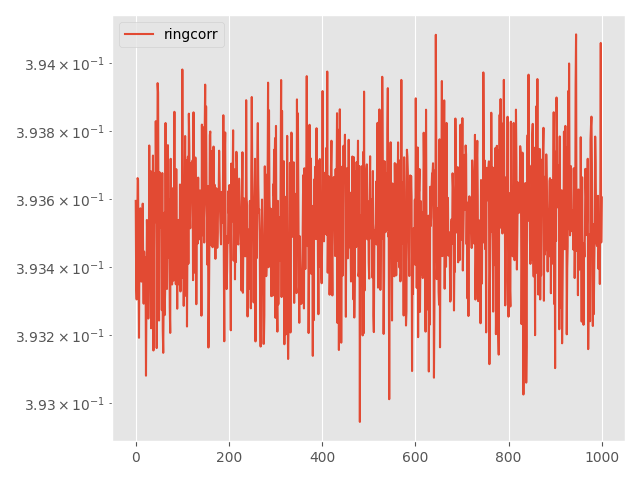

The table this chart was drawn from, first rows:
Step, topology, method, lr, clip, momentum, sigma, sigma-cor, epsilon, loss
0, ring, corr, 0.0001, 0.0001, 0.0, 0.01739, 0.01001, 3, 0.3936
5, ring, corr, 0.0001, 0.0001, 0.0, 0.01739, 0.01001, 3, 0.3933
10, ring, corr, 0.0001, 0.0001, 0.0, 0.01739, 0.01001, 3, 0.3933
15, ring, corr, 0.0001, 0.0001, 0.0, 0.01739, 0.01001, 3, 0.3935
20, ring, corr, 0.0001, 0.0001, 0.0, 0.01739, 0.01001, 3, 0.3937
25, ring, corr, 0.0001, 0.0001, 0.0, 0.01739, 0.01001, 3, 0.3937
30, ring, corr, 0.0001, 0.0001, 0.0, 0.01739, 0.01001, 3, 0.3934
35, ring, corr, 0.0001, 0.0001, 0.0, 0.01739, 0.01001, 3, 0.3932
40, ring, corr, 0.0001, 0.0001, 0.0, 0.01739, 0.01001, 3, 0.3935
45, ring, corr, 0.0001, 0.0001, 0.0, 0.01739, 0.01001, 3, 0.3934
50, ring, corr, 0.0001, 0.0001, 0.0, 0.01739, 0.01001, 3, 0.3936
55, ring, corr, 0.0001, 0.0001, 0.0, 0.01739, 0.01001, 3, 0.3934
60, ring, corr, 0.0001, 0.0001, 0.0, 0.01739, 0.01001, 3, 0.3934
65, ring, corr, 0.0001, 0.0001, 0.0, 0.01739, 0.01001, 3, 0.3934
70, ring, corr, 0.0001, 0.0001, 0.0, 0.01739, 0.01001, 3, 0.3934
75, ring, corr, 0.0001, 0.0001, 0.0, 0.01739, 0.01001, 3, 0.3936
80, ring, corr, 0.0001, 0.0001, 0.0, 0.01739, 0.01001, 3, 0.3934
85, ring, corr, 0.0001, 0.0001, 0.0, 0.01739, 0.01001, 3, 0.3933
90, ring, corr, 0.0001, 0.0001, 0.0, 0.01739, 0.01001, 3, 0.3934
95, ring, corr, 0.0001, 0.0001, 0.0, 0.01739, 0.01001, 3, 0.3934
100, ring, corr, 0.0001, 0.0001, 0.0, 0.01739, 0.01001, 3, 0.3933
105, ring, corr, 0.0001, 0.0001, 0.0, 0.01739, 0.01001, 3, 0.3934
110, ring, corr, 0.0001, 0.0001, 0.0, 0.01739, 0.01001, 3, 0.3931
115, ring, corr, 0.0001, 0.0001, 0.0, 0.01739, 0.01001, 3, 0.3933
120, ring, corr, 0.0001, 0.0001, 0.0, 0.01739, 0.01001, 3, 0.3935
125, ring, corr, 0.0001, 0.0001, 0.0, 0.01739, 0.01001, 3, 0.3935
130, ring, corr, 0.0001, 0.0001, 0.0, 0.01739, 0.01001, 3, 0.3935
135, ring, corr, 0.0001, 0.0001, 0.0, 0.01739, 0.01001, 3, 0.3932
140, ring, corr, 0.0001, 0.0001, 0.0, 0.01739, 0.01001, 3, 0.3933
145, ring, corr, 0.0001, 0.0001, 0.0, 0.01739, 0.01001, 3, 0.3938
150, ring, corr, 0.0001, 0.0001, 0.0, 0.01739, 0.01001, 3, 0.3935
155, ring, corr, 0.0001, 0.0001, 0.0, 0.01739, 0.01001, 3, 0.3935
160, ring, corr, 0.0001, 0.0001, 0.0, 0.01739, 0.01001, 3, 0.3937
165, ring, corr, 0.0001, 0.0001, 0.0, 0.01739, 0.01001, 3, 0.3932
170, ring, corr, 0.0001, 0.0001, 0.0, 0.01739, 0.01001, 3, 0.3935
175, ring, corr, 0.0001, 0.0001, 0.0, 0.01739, 0.01001, 3, 0.3933
180, ring, corr, 0.0001, 0.0001, 0.0, 0.01739, 0.01001, 3, 0.3935
185, ring, corr, 0.0001, 0.0001, 0.0, 0.01739, 0.01001, 3, 0.3937
190, ring, corr, 0.0001, 0.0001, 0.0, 0.01739, 0.01001, 3, 0.3932
195, ring, corr, 0.0001, 0.0001, 0.0, 0.01739, 0.01001, 3, 0.3934
200, ring, corr, 0.0001, 0.0001, 0.0, 0.01739, 0.01001, 3, 0.3937
205, ring, corr, 0.0001, 0.0001, 0.0, 0.01739, 0.01001, 3, 0.3937
210, ring, corr, 0.0001, 0.0001, 0.0, 0.01739, 0.01001, 3, 0.3935
215, ring, corr, 0.0001, 0.0001, 0.0, 0.01739, 0.01001, 3, 0.3938
220, ring, corr, 0.0001, 0.0001, 0.0, 0.01739, 0.01001, 3, 0.3936
225, ring, corr, 0.0001, 0.0001, 0.0, 0.01739, 0.01001, 3, 0.3932
230, ring, corr, 0.0001, 0.0001, 0.0, 0.01739, 0.01001, 3, 0.3935
235, ring, corr, 0.0001, 0.0001, 0.0, 0.01739, 0.01001, 3, 0.3939
240, ring, corr, 0.0001, 0.0001, 0.0, 0.01739, 0.01001, 3, 0.3939
245, ring, corr, 0.0001, 0.0001, 0.0, 0.01739, 0.01001, 3, 0.3935
250, ring, corr, 0.0001, 0.0001, 0.0, 0.01739, 0.01001, 3, 0.3932
255, ring, corr, 0.0001, 0.0001, 0.0, 0.01739, 0.01001, 3, 0.3937
260, ring, corr, 0.0001, 0.0001, 0.0, 0.01739, 0.01001, 3, 0.3935
265, ring, corr, 0.0001, 0.0001, 0.0, 0.01739, 0.01001, 3, 0.3936
270, ring, corr, 0.0001, 0.0001, 0.0, 0.01739, 0.01001, 3, 0.3935
275, ring, corr, 0.0001, 0.0001, 0.0, 0.01739, 0.01001, 3, 0.3936
280, ring, corr, 0.0001, 0.0001, 0.0, 0.01739, 0.01001, 3, 0.3933
285, ring, corr, 0.0001, 0.0001, 0.0, 0.01739, 0.01001, 3, 0.3937
290, ring, corr, 0.0001, 0.0001, 0.0, 0.01739, 0.01001, 3, 0.3932
295, ring, corr, 0.0001, 0.0001, 0.0, 0.01739, 0.01001, 3, 0.3931
... 941 more rows
